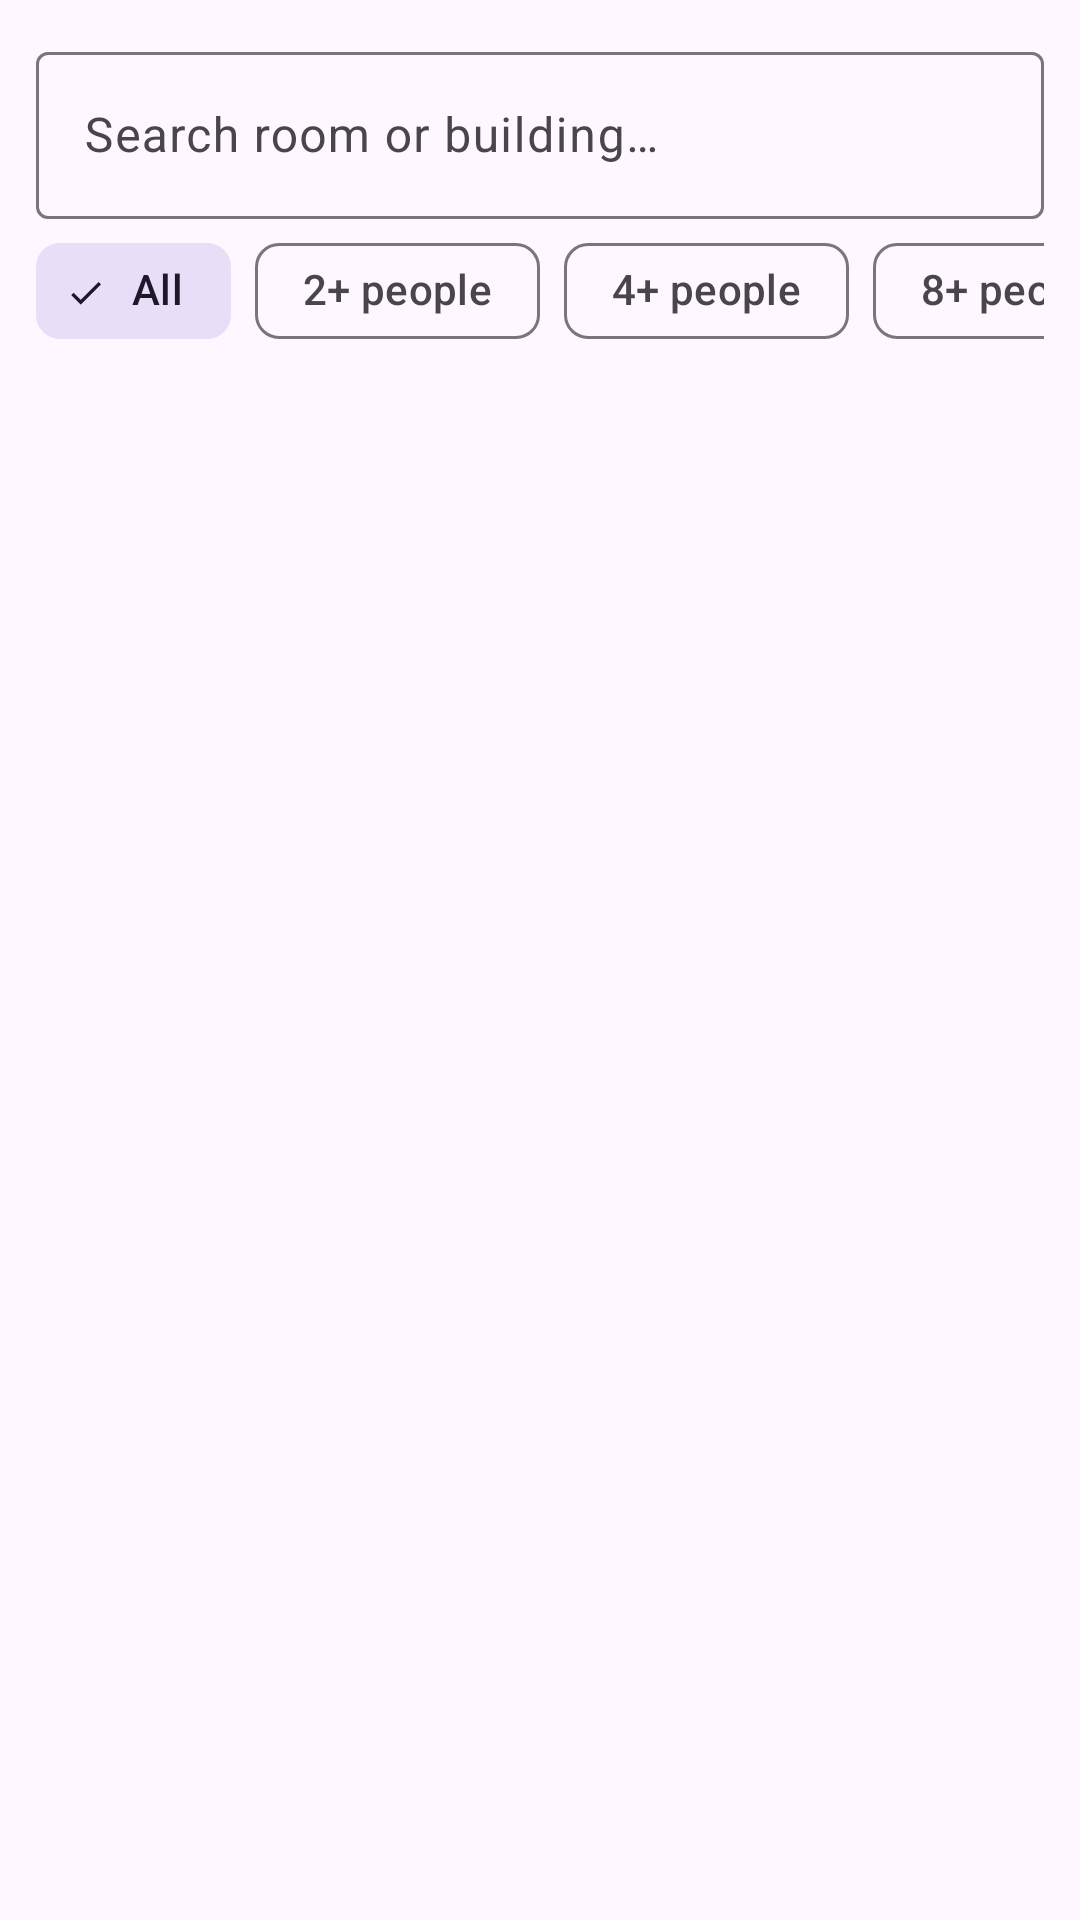

Android layout source for this screen:
<!-- AndroidManifest.xml: application theme Theme.JEICampusBooking -->
<!-- res/layout/fragment_room_list.xml -->
<?xml version="1.0" encoding="utf-8"?>
<LinearLayout xmlns:android="http://schemas.android.com/apk/res/android"
    xmlns:app="http://schemas.android.com/apk/res-auto"
    android:layout_width="match_parent"
    android:layout_height="match_parent"
    android:orientation="vertical">

    <com.google.android.material.textfield.TextInputLayout
        android:id="@+id/search_layout"
        style="@style/Widget.Material3.TextInputLayout.OutlinedBox"
        android:layout_width="match_parent"
        android:layout_height="wrap_content"
        android:layout_marginHorizontal="12dp"
        android:layout_marginTop="12dp"
        android:hint="@string/search_hint"
        app:endIconMode="clear_text">

        <com.google.android.material.textfield.TextInputEditText
            android:id="@+id/et_search"
            android:layout_width="match_parent"
            android:layout_height="wrap_content"
            android:imeOptions="actionSearch"
            android:inputType="text"
            android:maxLines="1" />
    </com.google.android.material.textfield.TextInputLayout>

    <HorizontalScrollView
        android:layout_width="match_parent"
        android:layout_height="wrap_content"
        android:paddingHorizontal="12dp"
        android:scrollbars="none">

        <com.google.android.material.chip.ChipGroup
            android:id="@+id/chip_group_capacity"
            android:layout_width="wrap_content"
            android:layout_height="wrap_content"
            app:selectionRequired="true"
            app:singleLine="true"
            app:singleSelection="true">

            <com.google.android.material.chip.Chip
                android:id="@+id/chip_all"
                style="@style/Widget.Material3.Chip.Filter"
                android:layout_width="wrap_content"
                android:layout_height="wrap_content"
                android:checked="true"
                android:text="@string/chip_all" />

            <com.google.android.material.chip.Chip
                android:id="@+id/chip_2"
                style="@style/Widget.Material3.Chip.Filter"
                android:layout_width="wrap_content"
                android:layout_height="wrap_content"
                android:text="@string/chip_2_plus" />

            <com.google.android.material.chip.Chip
                android:id="@+id/chip_4"
                style="@style/Widget.Material3.Chip.Filter"
                android:layout_width="wrap_content"
                android:layout_height="wrap_content"
                android:text="@string/chip_4_plus" />

            <com.google.android.material.chip.Chip
                android:id="@+id/chip_8"
                style="@style/Widget.Material3.Chip.Filter"
                android:layout_width="wrap_content"
                android:layout_height="wrap_content"
                android:text="@string/chip_8_plus" />
        </com.google.android.material.chip.ChipGroup>
    </HorizontalScrollView>

    <FrameLayout
        android:layout_width="match_parent"
        android:layout_height="0dp"
        android:layout_weight="1">

        <androidx.recyclerview.widget.RecyclerView
            android:id="@+id/rv_rooms"
            android:layout_width="match_parent"
            android:layout_height="match_parent"
            android:clipToPadding="false"
            android:paddingHorizontal="12dp"
            android:paddingVertical="8dp" />

        <TextView
            android:id="@+id/tv_empty"
            android:layout_width="wrap_content"
            android:layout_height="wrap_content"
            android:layout_gravity="center"
            android:text="@string/no_rooms"
            android:visibility="gone" />
    </FrameLayout>
</LinearLayout>
<!-- resources referenced by this layout -->
<resources>
  <string name="chip_2_plus">2+ people</string>
  <string name="chip_4_plus">4+ people</string>
  <string name="chip_8_plus">8+ people</string>
  <string name="chip_all">All</string>
  <string name="no_rooms">No rooms match your search.</string>
  <string name="search_hint">Search room or building…</string>
  <style name="Theme.JEICampusBooking" parent="Theme.Material3.Light.NoActionBar">
          <item name="colorPrimary">@color/jei_blue</item>
          <item name="colorOnPrimary">@color/white</item>
          <item name="colorPrimaryContainer">@color/jei_blue_light</item>
          <item name="colorSecondary">@color/jei_accent</item>
          <item name="android:statusBarColor">@color/jei_blue_dark</item>
      </style>
  <color name="jei_blue">#1F4E9C</color>
  <color name="white">#FFFFFFFF</color>
  <color name="jei_blue_light">#DCE6F7</color>
  <color name="jei_accent">#F2A900</color>
  <color name="jei_blue_dark">#143670</color>
</resources>
